Labelled photos from "split", an image-classification folder in nielsschluesener/rock_paper_scissors. The possible labels are: paper, rock, scissor.

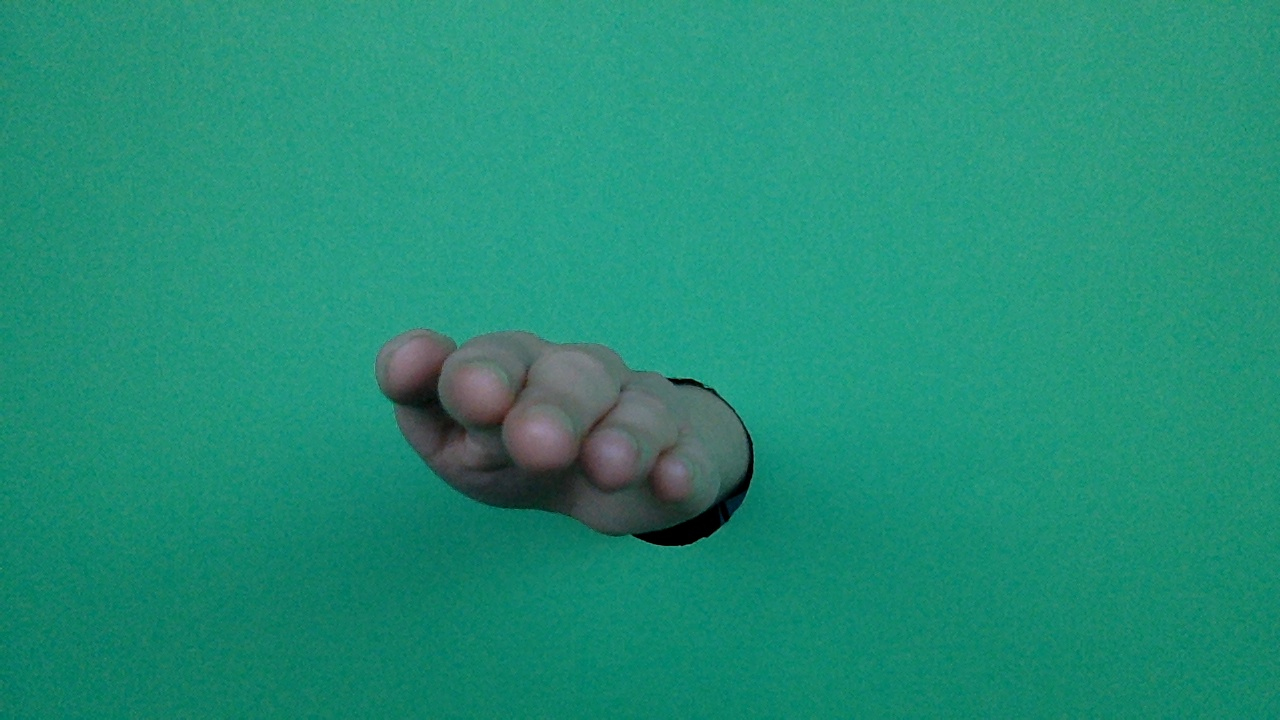
Label: paper

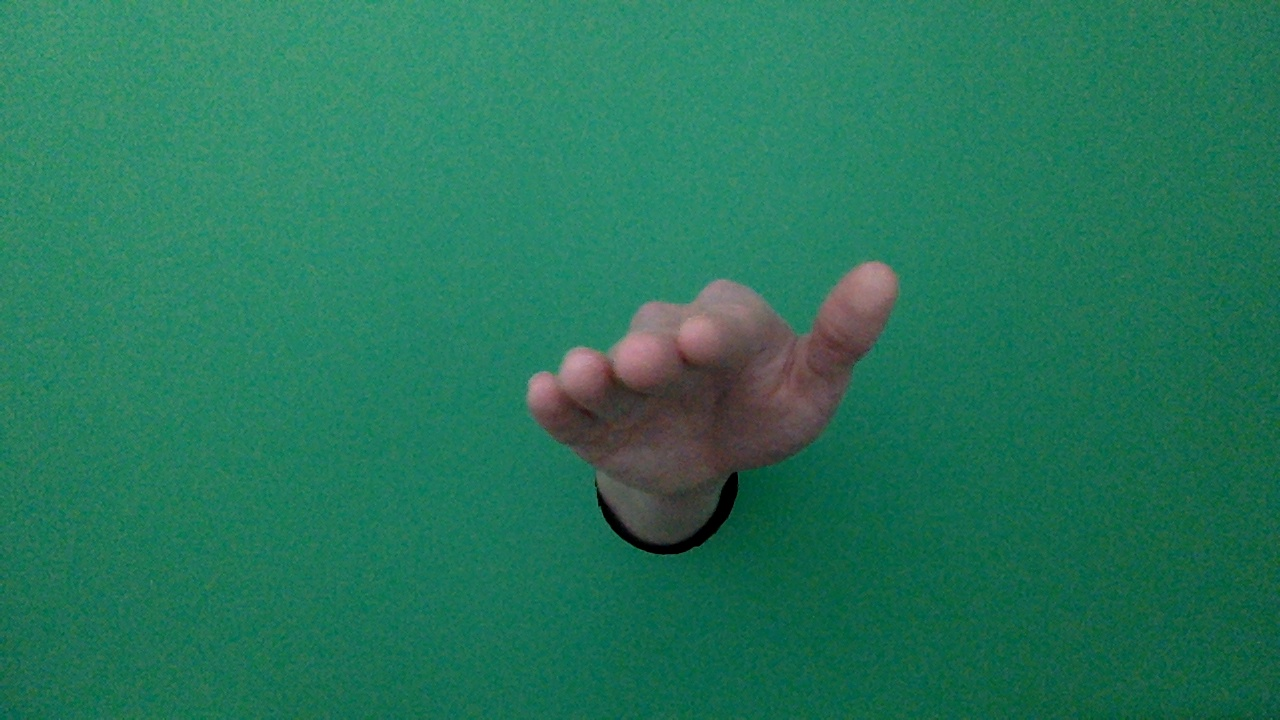
Label: paper

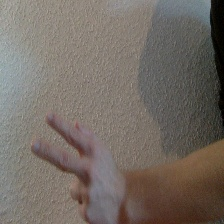
Label: scissor

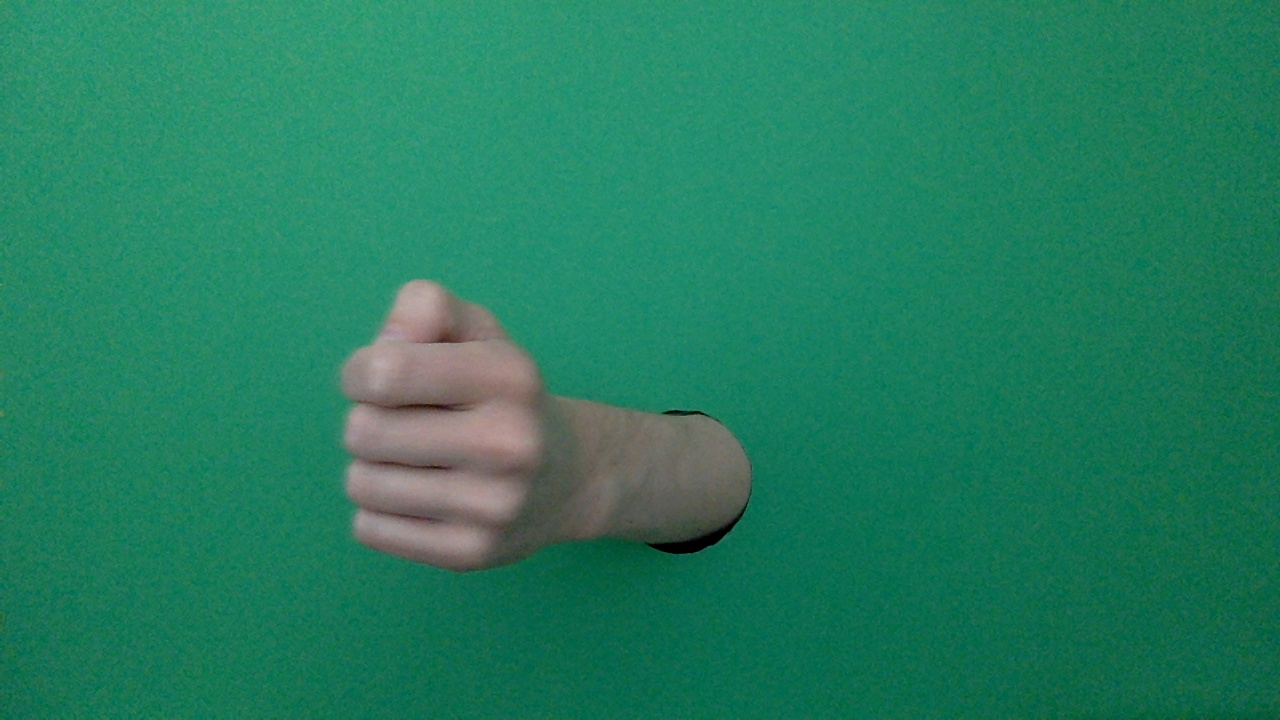
Label: rock

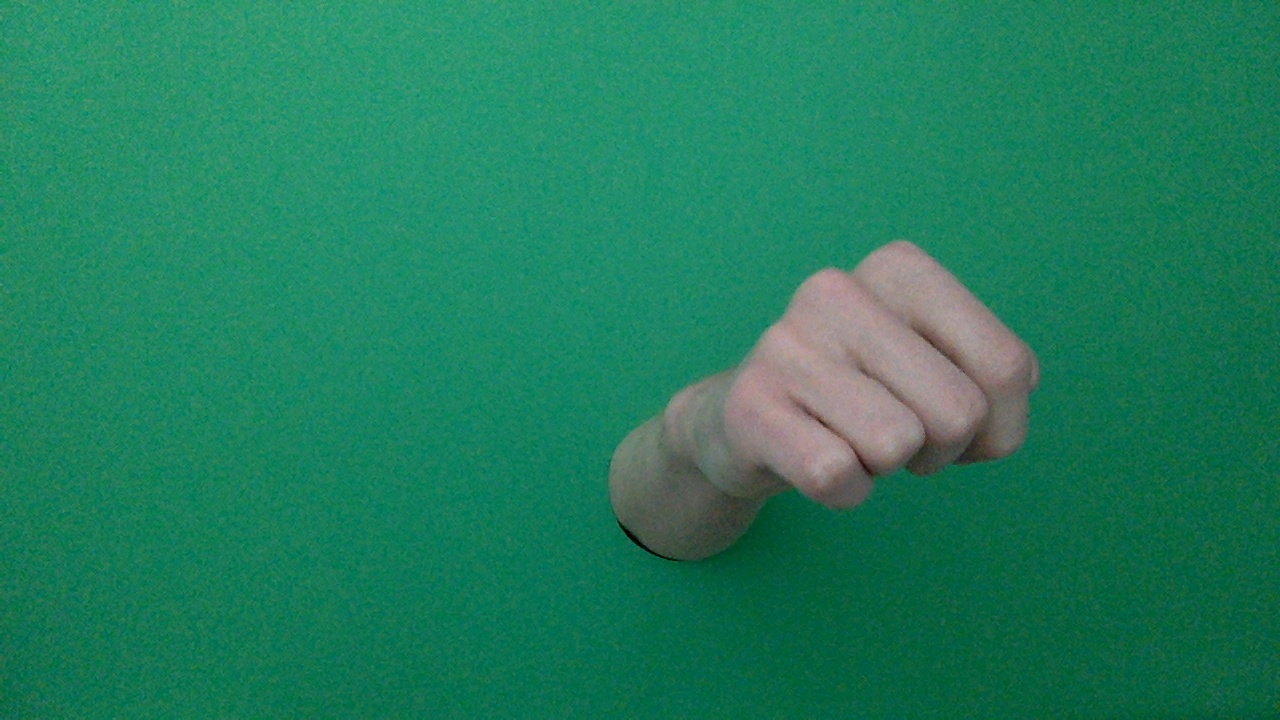
Label: rock

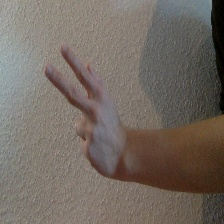
Label: scissor
